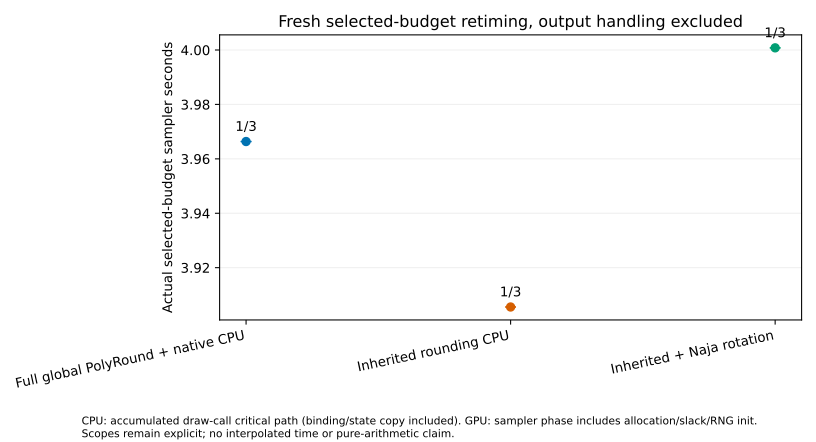

The file beside this chart, header and first rows:
bulk_ess_median, condition_id, correction_seconds, criterion, curve_only_has_actual_chain_lengths, geometry_sha256, interpolated_times_used, maximum_stoichiometric_residual, measured_run, measured_sampler_seconds, median_ess_per_sampler_second, orchestration_sha256, pilot_run, prefix_curve_json, sample_bound_violation_fraction, samples_sha256, secondary_process_seconds, seed, selected_draws, selection_policy, setup_proof, split_rhat_median, split_rhat_p95, state_file
491, b0721, 0.0, masked median classical split-Rhat<=1.05…, True, 58c3d74c24dc35418e8b017a1d496e5a136d1278…, False, 3.7002290120824455e-11, /mnt/home/jordan+123/history-native-2026…, 3.966, 123.8, b1aadf247284377e6a540368c5c2c1328ca49065…, /mnt/home/jordan+123/history-native-2026…, /mnt/home/jordan+123/history-native-2026…, 0.0, 36547548353940a9b17dd7513882614c589058d0…, 10.5, 101, 2000, Earliest evaluated passing prefix with n…, /mnt/home/jordan+123/history-native-2026…, 1.038, 1.094, /mnt/home/jordan+123/history-native-2026…
394.4, b0721, 0.1475, masked median classical split-Rhat<=1.05…, True, 305a10c8794efccae2b813e88a5b50cfeb77db29…, False, 3.573719098426409e-11, /mnt/home/jordan+123/history-native-2026…, 4.001, 98.58, b1aadf247284377e6a540368c5c2c1328ca49065…, /mnt/home/jordan+123/history-native-2026…, /mnt/home/jordan+123/history-native-2026…, 0.0, 9c6b4d50d9be2e2f216d6c941f0f26567807cb37…, 5.264, 101, 500, Earliest evaluated passing prefix with n…, /mnt/home/jordan+123/history-native-2026…, 1.044, 1.279, /mnt/home/jordan+123/history-native-2026…
473.9, b0721, 0.0, masked median classical split-Rhat<=1.05…, True, 305a10c8794efccae2b813e88a5b50cfeb77db29…, False, 3.674577309098481e-11, /mnt/home/jordan+123/history-native-2026…, 3.906, 121.3, b1aadf247284377e6a540368c5c2c1328ca49065…, /mnt/home/jordan+123/history-native-2026…, /mnt/home/jordan+123/history-native-2026…, 0.0, 32f6b0d88ca8728dd2d1ddb78a28423c908b44f2…, 10.69, 101, 2000, Earliest evaluated passing prefix with n…, /mnt/home/jordan+123/history-native-2026…, 1.045, 1.11, /mnt/home/jordan+123/history-native-2026…
